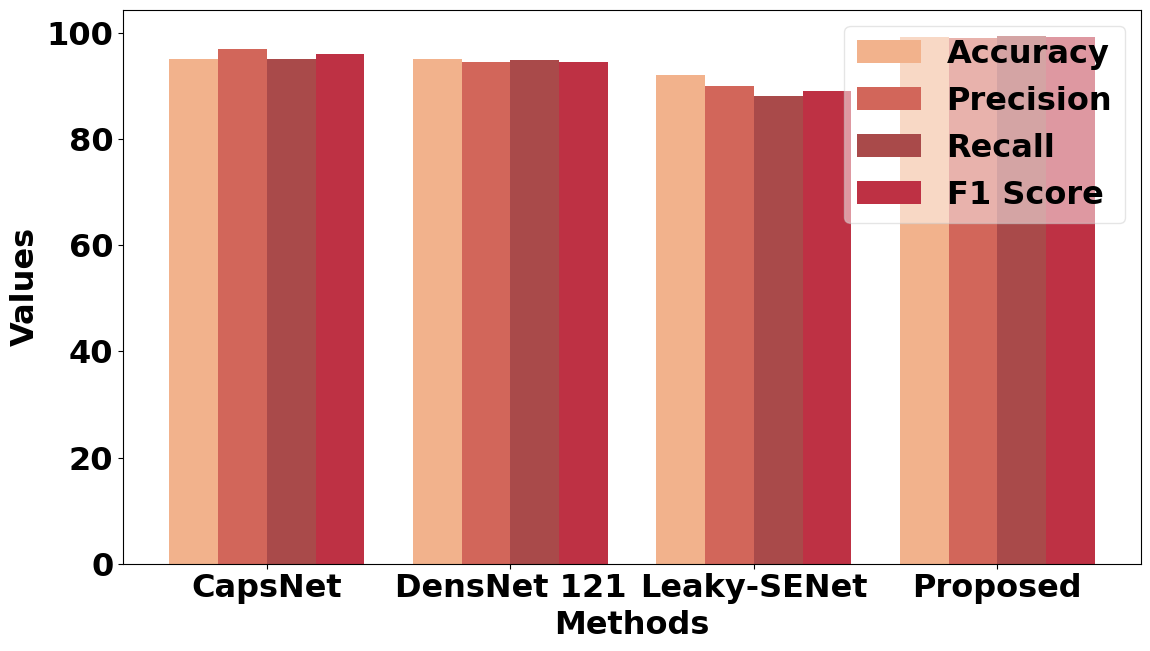

Generate this figure with matplotlib:
import matplotlib.pyplot as plt
import numpy as np
plt.rcParams['font.family'] = 'Times New Roman'
plt.rcParams['font.weight'] = 'bold'
plt.rcParams['font.size'] = 23

# Data
models = ["CapsNet", "DensNet 121", "Leaky-SENet", "Proposed"]
accuracy = [95, 95, 92, 99.2]
precision = [97, 94.5, 90, 98.97]
recall = [95, 94.8, 88, 99.3]
f1_score = [96, 94.5, 89, 99.13]

# Bar width and positions
bar_width = 0.2
r1 = np.arange(len(models))
r2 = [x + bar_width for x in r1]
r3 = [x + bar_width for x in r2]
r4 = [x + bar_width for x in r3]

# Plotting
plt.figure(figsize=(12, 7))
plt.bar(r1, accuracy, color='#F2B28C', width=bar_width, label='Accuracy')
plt.bar(r2, precision, color='#D2665A', width=bar_width, label='Precision')
plt.bar(r3, recall, color='#A94A4A', width=bar_width ,label='Recall')
plt.bar(r4, f1_score, color='#BE3144', width=bar_width,label='F1 Score')

# Labels and titles
plt.xlabel('Methods', fontweight='bold')
plt.ylabel('Values', fontweight='bold')
# plt.title('Performance Comparison of Models', fontweight='bold')
plt.xticks([r + 1.5 * bar_width for r in range(len(models))], models)
plt.legend(framealpha=0.5)
plt.tight_layout()

# Show plot
plt.show()
